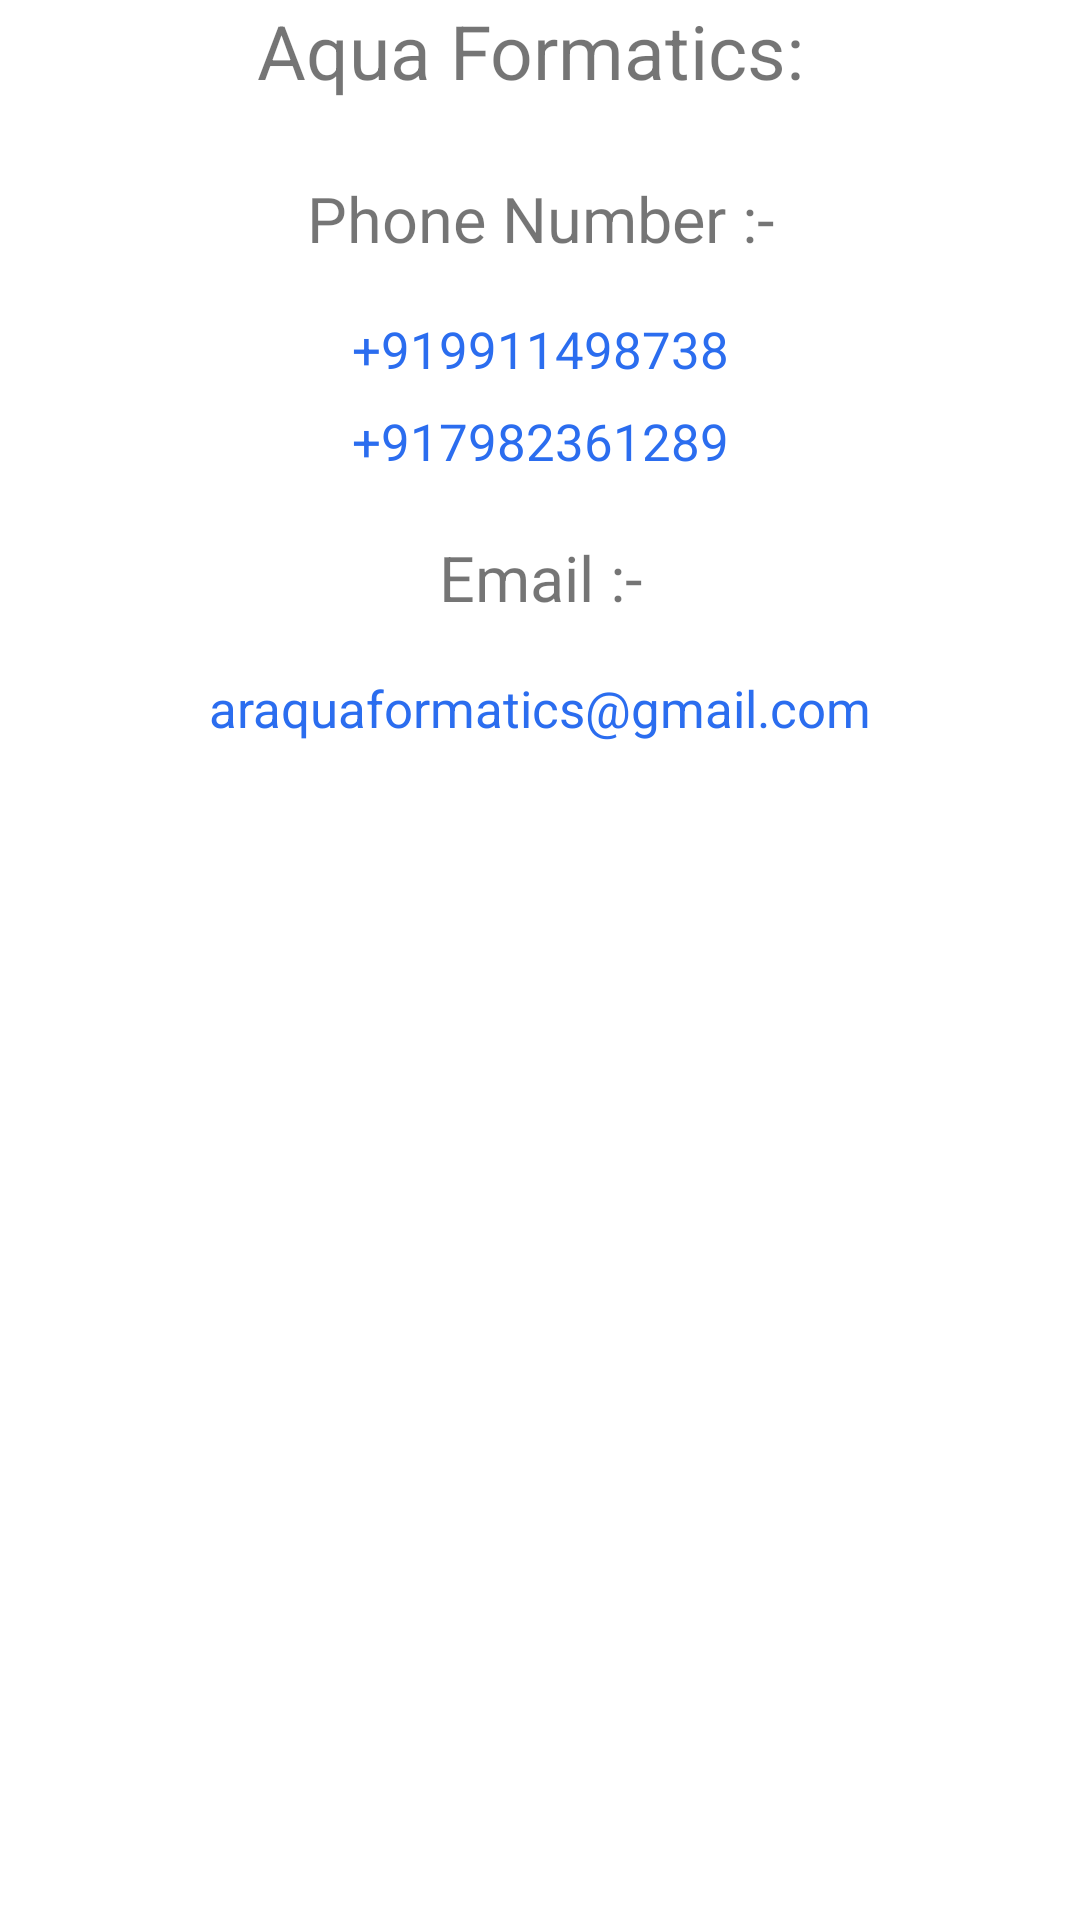

Layout XML and referenced resources for this Android screen:
<!-- AndroidManifest.xml: application theme Theme.AquaF -->
<!-- res/layout/fragment_contact.xml -->
<?xml version="1.0" encoding="utf-8"?>
<ScrollView xmlns:android="http://schemas.android.com/apk/res/android"
    xmlns:tools="http://schemas.android.com/tools"
    android:layout_width="match_parent"
    android:layout_height="match_parent"
    tools:context=".ui.ContactFragment">

    

    <LinearLayout
        android:layout_width="match_parent"
        android:layout_height="match_parent"
        android:orientation="vertical">

        <TextView
            android:layout_width="match_parent"
            android:layout_height="wrap_content"
            android:layout_marginBottom="25sp"
            android:text="Aqua Formatics: "
            android:textAlignment="center"
            android:textSize="25sp" />

        <TextView
            android:layout_width="match_parent"
            android:layout_height="wrap_content"
            android:layout_marginBottom="18sp"
            android:text="Phone Number :-"
            android:textAlignment="center"
            android:textSize="21sp" />

        <TextView
            android:id="@+id/frag_contact_pn1"
            android:layout_width="match_parent"
            android:layout_height="wrap_content"
            android:layout_marginBottom="8sp"
            android:clickable="true"
            android:text="+919911498738"
            android:textColor="@color/purple_500"
            android:textAlignment="center"
            android:textSize="17sp" />

        <TextView
            android:layout_width="match_parent"
            android:id="@+id/frag_contact_pn2"
            android:layout_height="wrap_content"
            android:textColor="@color/purple_500"
            android:layout_marginBottom="20sp"
            android:text="+917982361289"
            android:clickable="true"
            android:textAlignment="center"
            android:textSize="17sp" />

        <TextView
            android:layout_width="match_parent"
            android:layout_height="wrap_content"
            android:layout_marginBottom="18sp"
            android:text="Email :-"
            android:textAlignment="center"
            android:textSize="21sp" />

        <TextView
            android:id="@+id/frag_contact_em1"
            android:layout_width="match_parent"
            android:layout_height="wrap_content"
            android:layout_marginBottom="8sp"
            android:clickable="true"
            android:text="araquaformatics@gmail.com"
            android:textColor="@color/purple_500"
            android:textAlignment="center"
            android:textSize="17sp" />

    </LinearLayout>
</ScrollView>
<!-- resources referenced by this layout -->
<resources>
  <color name="purple_500">#2B6DEF</color>
  <style name="Theme.AquaF" parent="Theme.MaterialComponents.DayNight.NoActionBar">
          
          <item name="colorPrimary">@color/purple_500</item>
          <item name="colorPrimaryVariant">@color/purple_700</item>
          <item name="colorOnPrimary">@color/white</item>
          
          <item name="colorSecondary">@color/teal_200</item>
          <item name="colorSecondaryVariant">@color/teal_700</item>
          <item name="colorOnSecondary">@color/black</item>
          
          <item name="android:statusBarColor" tools:targetApi="l">?attr/colorPrimaryVariant</item>
          
      </style>
  <color name="purple_700">#0154F6</color>
  <color name="white">#FFFFFFFF</color>
  <color name="teal_200">#FF03DAC5</color>
  <color name="teal_700">#FF018786</color>
  <color name="black">#FF000000</color>
</resources>
